Photos from the image-classification dataset "data" in the GitHub repository jonas037321/Uebung_03. Its 3 classes are: flasche, handy, maus.

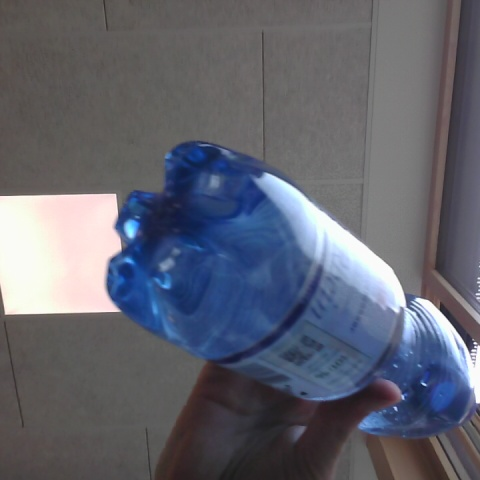
Label: flasche

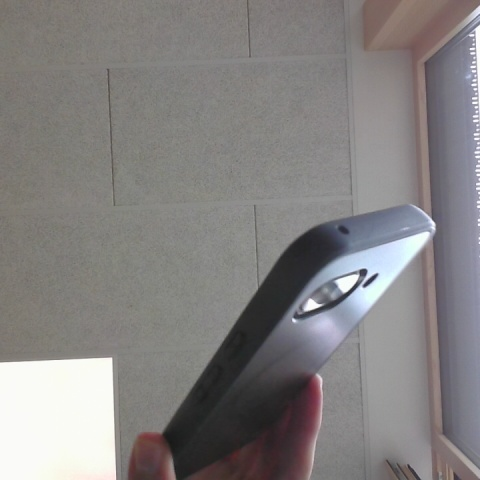
Label: handy

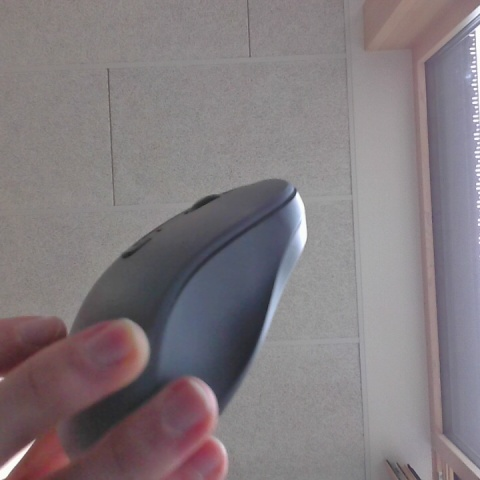
Label: maus

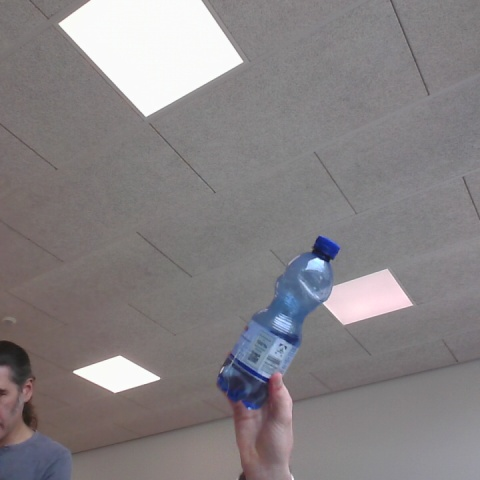
Label: flasche

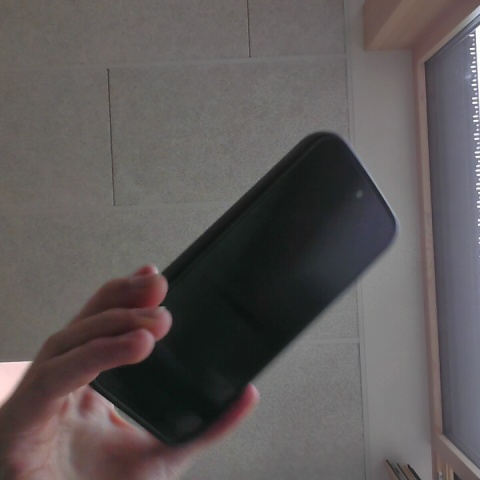
Label: handy

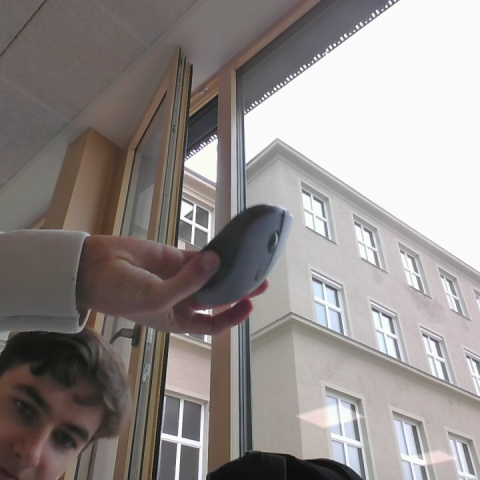
Label: maus
